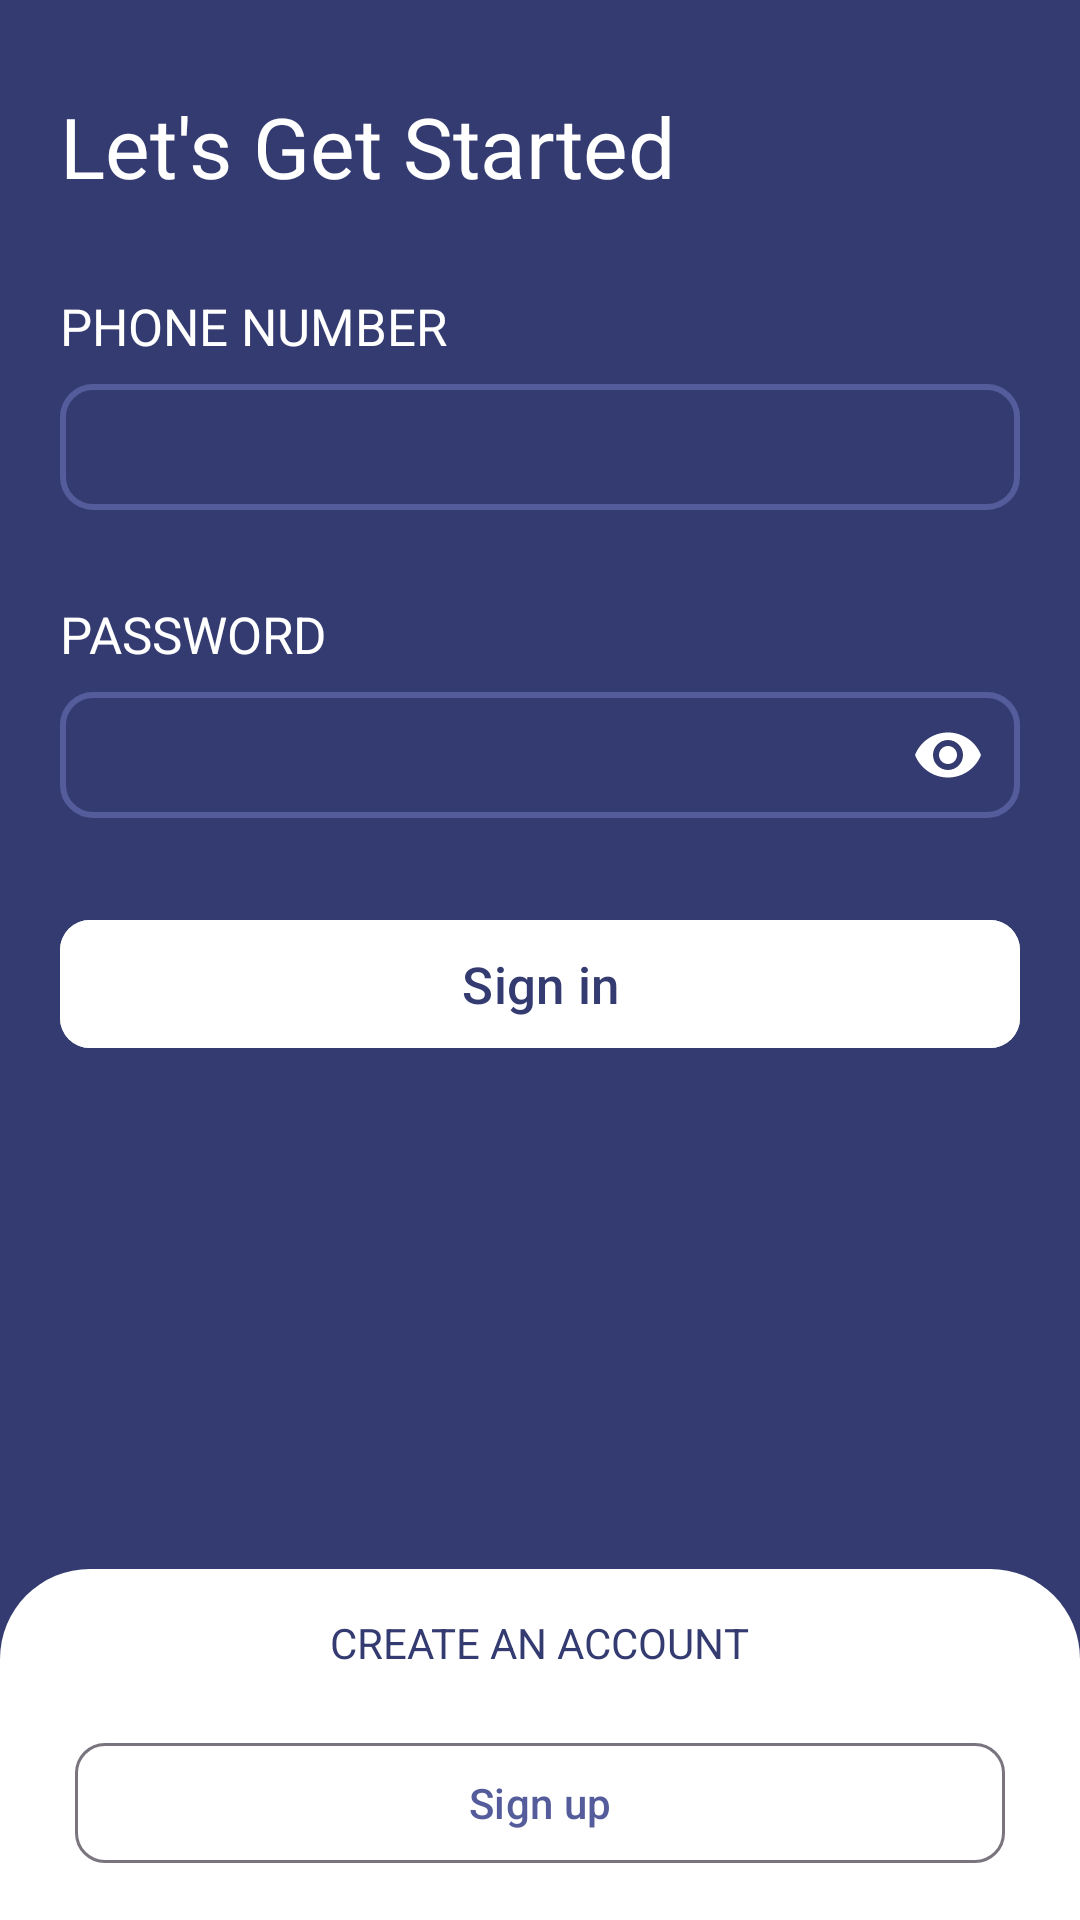

Here is an Android app screen rendered from its layout file. Give the layout XML and the strings, colors and styles it references.
<!-- AndroidManifest.xml: application theme Theme.WiberDriver.NoActionBar -->
<!-- res/layout/fragment_sign_in.xml -->
<?xml version="1.0" encoding="utf-8"?>
<RelativeLayout xmlns:android="http://schemas.android.com/apk/res/android"
    xmlns:tools="http://schemas.android.com/tools"
    android:layout_width="match_parent"
    android:layout_height="match_parent"
    xmlns:app="http://schemas.android.com/apk/res-auto"
    android:background="@color/primary_color"
    tools:context=".fragments.SignInFragment">

    <TextView
        android:id="@+id/getStartedLable"
        android:layout_width="wrap_content"
        android:layout_height="wrap_content"
        android:layout_marginLeft="20dp"
        android:layout_marginTop="30dp"
        android:layout_marginBottom="10dp"
        android:text="Let's Get Started"
        android:textColor="@color/white"
        android:textSize="28dp" />

    <LinearLayout
        android:layout_marginVertical="20dp"
        android:layout_below="@+id/getStartedLable"
        android:id="@+id/phoneNumberContainer"
        android:layout_width="match_parent"
        android:layout_height="wrap_content"
        android:orientation="vertical">

        <TextView
            android:layout_marginBottom="8dp"
            android:layout_width="wrap_content"
            android:layout_height="wrap_content"
            android:text="@string/phone_number_label"
            android:textAllCaps="true"
            android:textColor="@color/white"
            android:textSize="17dp"
            android:layout_marginLeft="20dp"/>

        <com.google.android.material.textfield.TextInputLayout
            android:layout_width="match_parent"
            android:layout_height="42dp"
            app:hintEnabled="false"
            android:layout_marginHorizontal="20dp"
            app:boxStrokeWidth="0dp"
            app:boxStrokeWidthFocused="0dp"
            android:id="@+id/phoneNumberInputText"
            >
            <com.google.android.material.textfield.TextInputEditText
                android:layout_width="match_parent"

                android:layout_height="wrap_content"
                app:hintEnabled="false"
                android:paddingTop="16dp"
                android:textColor="@color/white"
                android:background="@drawable/inputtextfileoutline"
                >
            </com.google.android.material.textfield.TextInputEditText>

        </com.google.android.material.textfield.TextInputLayout>
    </LinearLayout>

    <LinearLayout
        android:id="@+id/passwordContainer"
        android:layout_width="match_parent"
        android:layout_height="wrap_content"
        android:layout_below="@+id/phoneNumberContainer"
        android:layout_marginVertical="10dp"
        android:orientation="vertical">

        <TextView
            android:layout_width="wrap_content"
            android:layout_height="wrap_content"
            android:layout_marginLeft="20dp"
            android:layout_marginBottom="8dp"
            android:text="@string/password_label"
            android:textAllCaps="true"
            android:textColor="@color/white"
            android:textSize="17dp" />

        <com.google.android.material.textfield.TextInputLayout
            android:id="@+id/paswordInputText"
            android:layout_width="match_parent"
            android:layout_height="42dp"
            android:layout_marginHorizontal="20dp"
            app:boxStrokeWidth="0dp"
            app:boxStrokeWidthFocused="0dp"
            app:endIconMode="password_toggle"
            app:hintEnabled="false"
            app:passwordToggleEnabled="true"
            app:passwordToggleTint="@color/hint_text_color">

            <com.google.android.material.textfield.TextInputEditText
                android:layout_width="match_parent"
                android:layout_height="wrap_content"

                android:background="@drawable/inputtextfileoutline"
                android:inputType="textPassword"
                android:paddingTop="16dp"
                android:textColor="@color/white"
                app:hintEnabled="false"></com.google.android.material.textfield.TextInputEditText>

        </com.google.android.material.textfield.TextInputLayout>

    </LinearLayout>

    <com.google.android.material.button.MaterialButton
        android:layout_width="match_parent"
        android:layout_height="wrap_content"
        android:layout_below="@+id/passwordContainer"
        android:layout_gravity="center"
        android:layout_marginHorizontal="20dp"
        android:layout_marginTop="20dp"
        android:backgroundTint="@color/white"
        android:padding="10dp"
        android:text="@string/signin_label"
        android:textColor="@color/primary_color"
        android:id="@+id/signinbtn"
        android:textSize="17dp"
        app:cornerRadius="10dp">

    </com.google.android.material.button.MaterialButton>

    <LinearLayout
        android:layout_width="match_parent"
        android:layout_height="wrap_content"
        android:layout_alignParentBottom="true"
        android:background="@drawable/shapelayout"
        android:gravity="center"
        android:orientation="vertical">

        <TextView
            android:layout_width="wrap_content"
            android:layout_height="wrap_content"
            android:layout_marginVertical="10dp"
            android:text="@string/create_account_label"
            android:textAllCaps="true"
            android:textColor="@color/primary_color"
            android:textSize="14dp">

        </TextView>

        <com.google.android.material.button.MaterialButton
            app:cornerRadius="10dp"
            android:id="@+id/signupbtn"
            style="?attr/materialButtonOutlinedStyle"
            android:layout_width="match_parent"
            android:layout_height="match_parent"
            android:layout_marginHorizontal="20dp"
            android:layout_marginVertical="10dp"
            android:backgroundTint="@color/white"
            android:text="@string/sign_up_label"
            android:textColor="@color/hint_text_color"></com.google.android.material.button.MaterialButton>
    </LinearLayout>

</RelativeLayout>
<!-- resources referenced by this layout -->
<resources>
  <color name="hint_text_color">#545C9B</color>
  <color name="primary_color">#343B71</color>
  <color name="white">#FFFFFFFF</color>
  <!-- drawable inputtextfileoutline (drawable) -->
  <?xml version="1.0" encoding="utf-8"?>
  <selector xmlns:android="http://schemas.android.com/apk/res/android">
      <item android:state_enabled="true" android:state_focused="true">
          <shape android:shape="rectangle">
              <corners
                  android:radius="10dp">
              </corners>
              <stroke android:color="@color/hint_text_color" android:width="2dp"/>
          </shape>
  
      </item>
  
      <item android:state_enabled="true">
          <shape android:shape="rectangle">
              <stroke android:color="@color/hint_text_color" android:width="2dp"/>
              <corners
                  android:radius="10dp">
              </corners>
          </shape>
      </item>
  </selector>
  <!-- drawable shapelayout (drawable-v24) -->
  <?xml version="1.0" encoding="utf-8"?>
  <shape
      xmlns:android="http://schemas.android.com/apk/res/android"
      android:shape="rectangle"   >
  
      <solid
          android:color="@color/white" >
      </solid>
  
  
      <padding
          android:left="5dp"
          android:top="5dp"
          android:right="5dp"
          android:bottom="5dp"    >
      </padding>
  
      <corners
          android:topLeftRadius="30dp"
          android:topRightRadius="30dp">
      </corners>
  
  </shape>
  <string name="create_account_label">Create an account</string>
  <string name="password_label">Password</string>
  <string name="phone_number_label">Phone number</string>
  <string name="sign_up_label">Sign up</string>
  <string name="signin_label">Sign in</string>
  <style name="Theme.WiberDriver.NoActionBar">
          <item name="windowActionBar">false</item>
          <item name="windowNoTitle">true</item>
      </style>
</resources>
